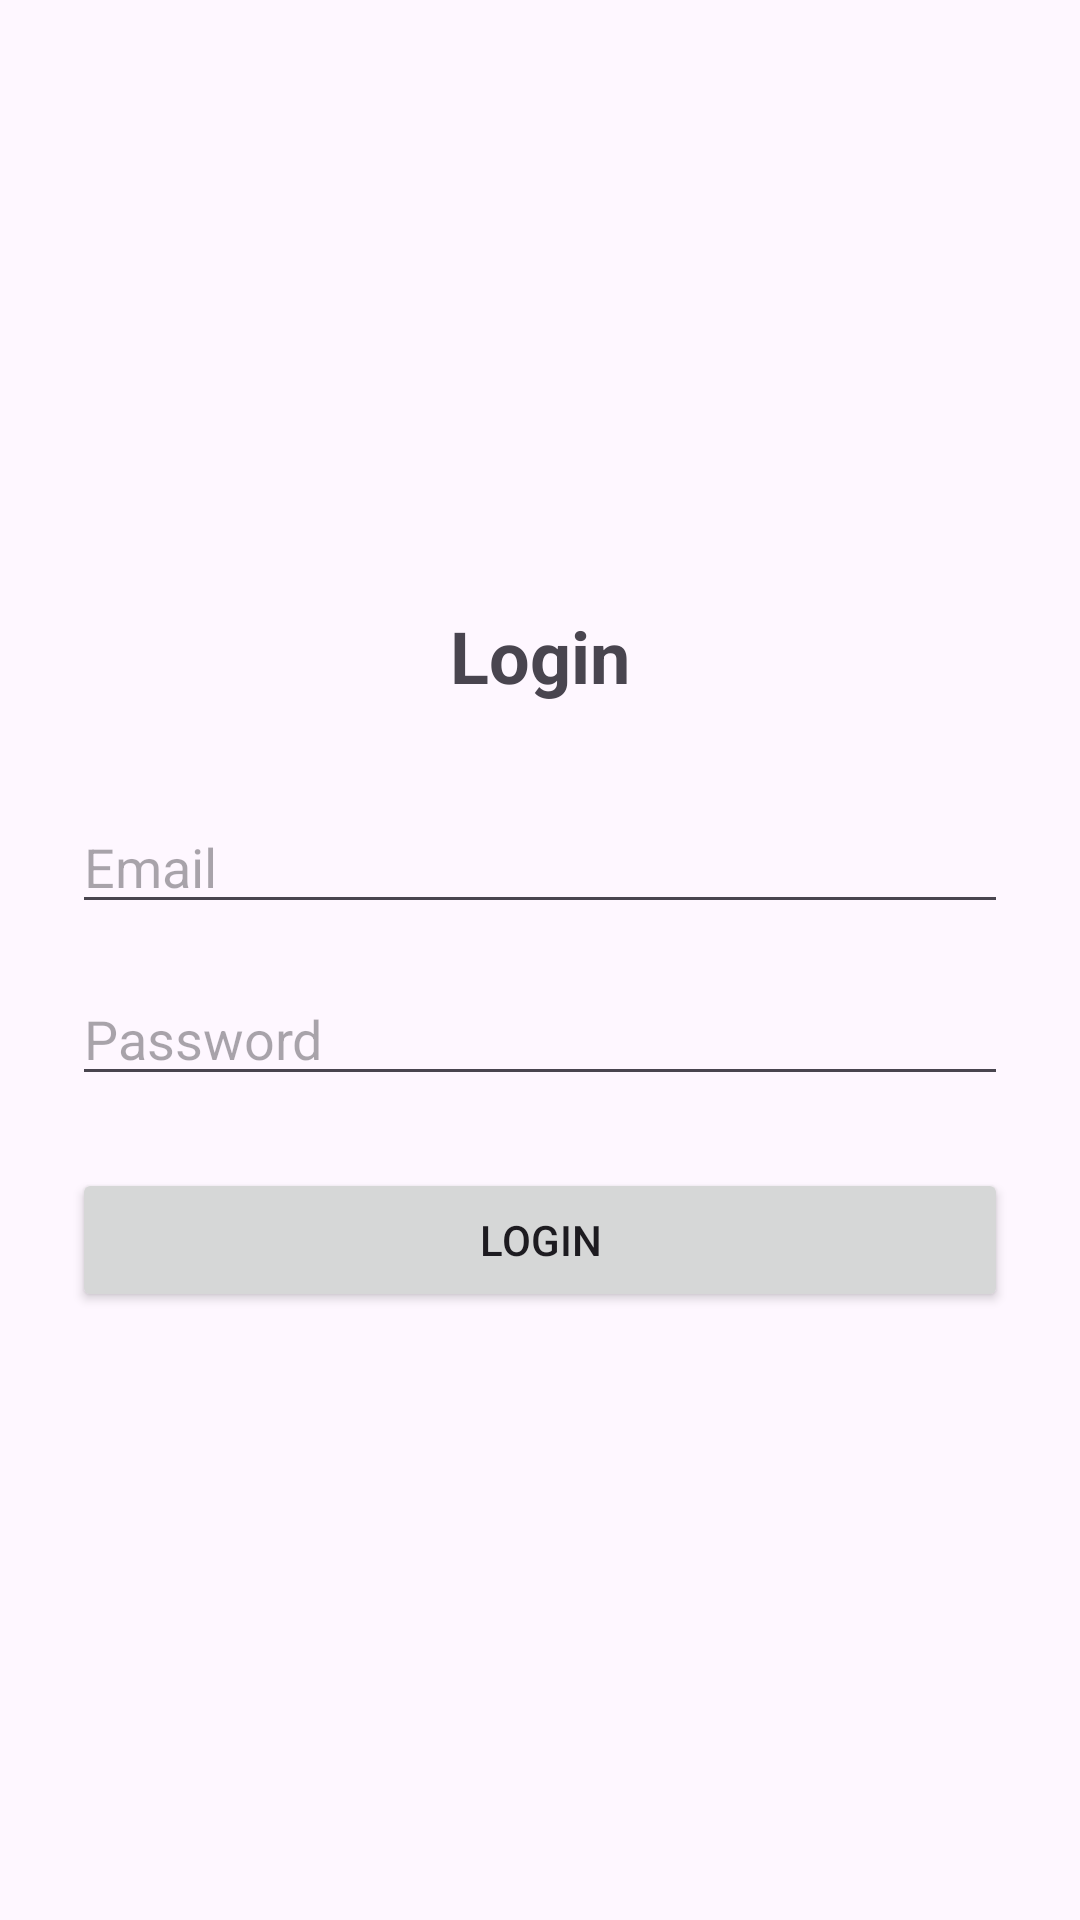

Android layout source for this screen:
<!-- AndroidManifest.xml: application theme Theme.Remidapp -->
<!-- res/layout/activity_main.xml -->
<?xml version="1.0" encoding="utf-8"?>
<LinearLayout
    xmlns:android="http://schemas.android.com/apk/res/android"
    xmlns:tools="http://schemas.android.com/tools"
    android:id="@+id/main"
    android:layout_width="match_parent"
    android:layout_height="match_parent"
    android:orientation="vertical"
    android:padding="24dp"
    android:gravity="center"
    tools:context=".MainActivity">

    <TextView
        android:id="@+id/titleText"
        android:layout_width="wrap_content"
        android:layout_height="wrap_content"
        android:text="Login"
        android:textSize="24sp"
        android:textStyle="bold"
        android:layout_marginBottom="32dp" />

    <EditText
        android:id="@+id/emailEditText"
        android:layout_width="match_parent"
        android:layout_height="wrap_content"
        android:hint="Email"
        android:inputType="textEmailAddress"
        android:layout_marginBottom="16dp" />

    <EditText
        android:id="@+id/passwordEditText"
        android:layout_width="match_parent"
        android:layout_height="wrap_content"
        android:hint="Password"
        android:inputType="textPassword"
        android:layout_marginBottom="24dp" />

    <Button
        android:id="@+id/loginButton"
        android:layout_width="match_parent"
        android:layout_height="wrap_content"
        android:text="Login" />

</LinearLayout>
<!-- resources referenced by this layout -->
<resources>
  <style name="Theme.Remidapp" parent="Base.Theme.Remidapp" />
  <style name="Base.Theme.Remidapp" parent="Theme.Material3.DayNight.NoActionBar">
          
          
      </style>
</resources>
